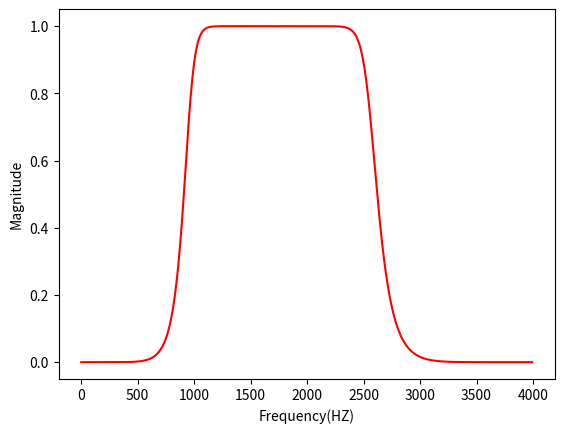
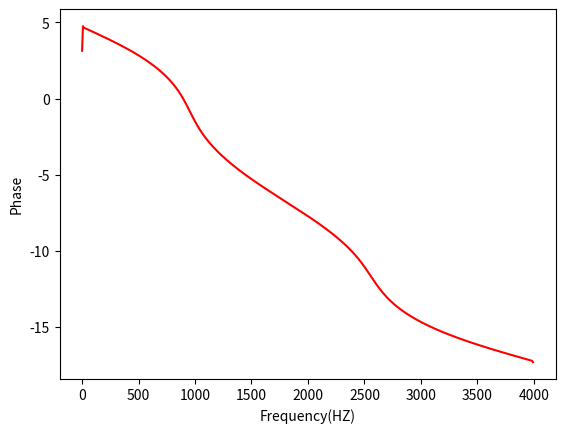
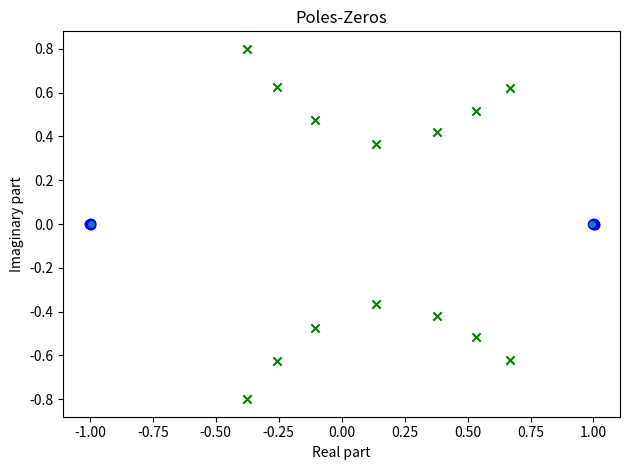

Here is the Python script that generated these plots, in order:
import numpy as np
import scipy.signal as sig
import matplotlib.pyplot as plt
fs = 8000
[n, w] = sig.buttord([1000 / 4000, 2500 / 4000], [400 / 4000, 3200 / 4000], 1, 50)
[b, a] = sig.butter(n, w, btype='bandpass')
w, h = sig.freqz(b, a, 512, fs=fs)
z, p, k = sig.tf2zpk(b, a)
plt.figure(1)
plt.plot(w, np.abs(h),'r')
plt.xlabel('Frequency(HZ)')
plt.ylabel('Magnitude')
plt.figure(2)
plt.plot(w, np.unwrap(np.angle(h)),'r')
plt.xlabel('Frequency(HZ)')
plt.ylabel('Phase')
plt.figure(3)
plt.scatter(np.real(z), np.imag(z), marker='o', edgecolors='b')
plt.scatter(np.real(p), np.imag(p), marker='x', color='g')
plt.title('Poles-Zeros')
plt.xlabel('Real part')
plt.ylabel('Imaginary part')
plt.tight_layout()
plt.show()